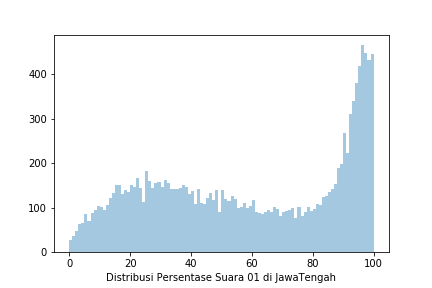

Data behind this chart, as committed beside it:
Prop, Kota, Kec, Kel, TPS, 01 KPU, 02 KPU, 01 KawalPemilu, 02 KawalPemilu, 01 KawalPilpres, 02 KawalPilpres, 01 AyoJagaTPS, 02 AyoJagaTPS
KALIMANTAN BARAT, BENGKAYANG, BENGKAYANG, BUMI EMAS, TPS 05, 116, 88, 0, 0, 0, 0, 0, 0
KALIMANTAN BARAT, BENGKAYANG, BENGKAYANG, BUMI EMAS, TPS 22, 130, 36, 130, 36, 0, 0, 0, 0
KALIMANTAN BARAT, BENGKAYANG, BENGKAYANG, BUMI EMAS, TPS 08, 145, 14, 0, 0, 0, 0, 0, 0
KALIMANTAN BARAT, BENGKAYANG, BENGKAYANG, BUMI EMAS, TPS 20, 184, 74, 0, 0, 0, 0, 0, 0
KALIMANTAN BARAT, BENGKAYANG, BENGKAYANG, BHAKTI MULYA, TPS 6, 84, 3, 0, 0, 0, 0, 0, 0
KALIMANTAN BARAT, BENGKAYANG, BENGKAYANG, BHAKTI MULYA, TPS 4, 204, 10, 204, 10, 0, 0, 0, 0
KALIMANTAN BARAT, BENGKAYANG, BENGKAYANG, BUMI EMAS, TPS 12, 195, 30, 0, 0, 0, 0, 0, 0
KALIMANTAN BARAT, BENGKAYANG, BENGKAYANG, TIRTA KENCANA, TPS 5, 161, 30, 0, 0, 0, 0, 0, 0
KALIMANTAN BARAT, BENGKAYANG, BENGKAYANG, BUMI EMAS, TPS 11, 176, 41, 0, 0, 0, 0, 0, 0
KALIMANTAN BARAT, BENGKAYANG, BENGKAYANG, SEBALO, TPS 12, 146, 10, 146, 10, 0, 0, 0, 0
KALIMANTAN BARAT, BENGKAYANG, BENGKAYANG, BUMI EMAS, TPS 26, 165, 44, 165, 44, 0, 0, 0, 0
KALIMANTAN BARAT, BENGKAYANG, BENGKAYANG, BHAKTI MULYA, TPS 2, 185, 7, 185, 7, 0, 0, 0, 0
KALIMANTAN BARAT, BENGKAYANG, BENGKAYANG, SEBALO, TPS 18, 158, 21, 0, 0, 0, 0, 0, 0
KALIMANTAN BARAT, BENGKAYANG, BENGKAYANG, BHAKTI MULYA, TPS 1, 110, 10, 110, 10, 0, 0, 0, 0
KALIMANTAN BARAT, BENGKAYANG, BENGKAYANG, SEBALO, TPS 10, 199, 0, 199, 0, 0, 0, 0, 0
KALIMANTAN BARAT, BENGKAYANG, BENGKAYANG, SEBALO, TPS 02, 0, 0, 0, 0, 0, 0, 0, 0
KALIMANTAN BARAT, BENGKAYANG, BENGKAYANG, BUMI EMAS, TPS 23, 168, 16, 168, 16, 0, 0, 0, 0
KALIMANTAN BARAT, BENGKAYANG, BENGKAYANG, BUMI EMAS, TPS 29, 90, 25, 90, 25, 0, 0, 0, 0
KALIMANTAN BARAT, BENGKAYANG, BENGKAYANG, BUMI EMAS, TPS 28, 62, 27, 62, 27, 0, 0, 0, 0
KALIMANTAN BARAT, BENGKAYANG, BENGKAYANG, BUMI EMAS, TPS 21, 128, 19, 128, 19, 0, 0, 0, 0
KALIMANTAN BARAT, BENGKAYANG, BENGKAYANG, BANI AMAS, TPS 1, 220, 25, 220, 25, 0, 0, 0, 0
KALIMANTAN BARAT, BENGKAYANG, BENGKAYANG, BUMI EMAS, TPS 24, 129, 34, 129, 34, 0, 0, 0, 0
KALIMANTAN BARAT, BENGKAYANG, BENGKAYANG, BHAKTI MULYA, TPS 7, 116, 8, 116, 8, 0, 0, 0, 0
KALIMANTAN BARAT, BENGKAYANG, BENGKAYANG, BUMI EMAS, TPS 17, 165, 90, 165, 90, 0, 0, 0, 0
KALIMANTAN BARAT, BENGKAYANG, BENGKAYANG, BUMI EMAS, TPS 31, 55, 18, 55, 18, 0, 0, 0, 0
KALIMANTAN BARAT, BENGKAYANG, BENGKAYANG, SEBALO, TPS 07, 179, 21, 179, 21, 0, 0, 0, 0
KALIMANTAN BARAT, BENGKAYANG, BENGKAYANG, SEBALO, TPS 05, 195, 15, 195, 15, 0, 0, 0, 0
KALIMANTAN BARAT, BENGKAYANG, BENGKAYANG, SETIA BUDI, TPS 1, 198, 31, 198, 31, 0, 0, 0, 0
KALIMANTAN BARAT, BENGKAYANG, BENGKAYANG, BUMI EMAS, TPS 25, 216, 24, 216, 24, 0, 0, 0, 0
KALIMANTAN BARAT, BENGKAYANG, BENGKAYANG, BUMI EMAS, TPS 10, 0, 0, 0, 0, 0, 0, 0, 0
KALIMANTAN BARAT, BENGKAYANG, BENGKAYANG, SEBALO, TPS 20, 153, 11, 0, 0, 0, 0, 0, 0
KALIMANTAN BARAT, BENGKAYANG, BENGKAYANG, TIRTA KENCANA, TPS 7, 130, 13, 130, 13, 0, 0, 0, 0
KALIMANTAN BARAT, BENGKAYANG, BENGKAYANG, TIRTA KENCANA, TPS 3, 196, 8, 0, 0, 0, 0, 0, 0
KALIMANTAN BARAT, BENGKAYANG, BENGKAYANG, SEBALO, TPS 19, 141, 19, 0, 0, 0, 0, 0, 0
KALIMANTAN BARAT, BENGKAYANG, BENGKAYANG, BUMI EMAS, TPS 27, 132, 8, 132, 8, 0, 0, 0, 0
KALIMANTAN BARAT, BENGKAYANG, BENGKAYANG, BHAKTI MULYA, TPS 5, 104, 0, 104, 0, 0, 0, 0, 0
KALIMANTAN BARAT, BENGKAYANG, BENGKAYANG, SETIA BUDI, TPS 7, 118, 5, 118, 5, 0, 0, 0, 0
KALIMANTAN BARAT, BENGKAYANG, BENGKAYANG, SEBALO, TPS 03, 143, 54, 0, 0, 0, 0, 0, 0
KALIMANTAN BARAT, BENGKAYANG, BENGKAYANG, SEBALO, TPS 09, 171, 121, 171, 121, 0, 0, 0, 0
KALIMANTAN BARAT, BENGKAYANG, BENGKAYANG, TIRTA KENCANA, TPS 8, 94, 19, 94, 19, 0, 0, 0, 0
KALIMANTAN BARAT, BENGKAYANG, BENGKAYANG, SETIA BUDI, TPS 2, 227, 2, 227, 2, 0, 0, 0, 0
KALIMANTAN BARAT, BENGKAYANG, BENGKAYANG, BUMI EMAS, TPS 13, 181, 23, 0, 0, 0, 0, 0, 0
KALIMANTAN BARAT, BENGKAYANG, BENGKAYANG, BUMI EMAS, TPS 04, 163, 68, 163, 68, 0, 0, 0, 0
KALIMANTAN BARAT, BENGKAYANG, BENGKAYANG, BUMI EMAS, TPS 02, 102, 116, 102, 116, 0, 0, 0, 0
KALIMANTAN BARAT, BENGKAYANG, BENGKAYANG, BANI AMAS, TPS 2, 239, 13, 239, 13, 0, 0, 0, 0
KALIMANTAN BARAT, BENGKAYANG, BENGKAYANG, TIRTA KENCANA, TPS 6, 138, 11, 0, 0, 0, 0, 0, 0
KALIMANTAN BARAT, BENGKAYANG, BENGKAYANG, BUMI EMAS, TPS 14, 102, 59, 0, 0, 0, 0, 0, 0
KALIMANTAN BARAT, BENGKAYANG, BENGKAYANG, TIRTA KENCANA, TPS 4, 193, 26, 0, 0, 0, 0, 0, 0
KALIMANTAN BARAT, BENGKAYANG, BENGKAYANG, SEBALO, TPS 16, 146, 22, 146, 22, 0, 0, 0, 0
KALIMANTAN BARAT, BENGKAYANG, BENGKAYANG, BUMI EMAS, TPS 19, 131, 71, 0, 0, 0, 0, 0, 0
KALIMANTAN BARAT, BENGKAYANG, BENGKAYANG, BUMI EMAS, TPS 03, 160, 50, 160, 50, 0, 0, 0, 0
KALIMANTAN BARAT, BENGKAYANG, BENGKAYANG, BUMI EMAS, TPS 01, 151, 94, 151, 94, 0, 0, 0, 0
KALIMANTAN BARAT, BENGKAYANG, BENGKAYANG, SETIA BUDI, TPS 9, 88, 63, 88, 63, 0, 0, 0, 0
KALIMANTAN BARAT, BENGKAYANG, BENGKAYANG, BUMI EMAS, TPS 18, 169, 65, 169, 65, 0, 0, 0, 0
KALIMANTAN BARAT, BENGKAYANG, BENGKAYANG, TIRTA KENCANA, TPS 9, 135, 6, 135, 6, 0, 0, 0, 0
KALIMANTAN BARAT, BENGKAYANG, BENGKAYANG, SETIA BUDI, TPS 8, 112, 7, 112, 7, 0, 0, 0, 0
KALIMANTAN BARAT, BENGKAYANG, BENGKAYANG, BANI AMAS, TPS 3, 241, 39, 241, 39, 0, 0, 0, 0
KALIMANTAN BARAT, BENGKAYANG, BENGKAYANG, BUMI EMAS, TPS 07, 211, 23, 0, 0, 0, 0, 0, 0
KALIMANTAN BARAT, BENGKAYANG, BENGKAYANG, SEBALO, TPS 04, 115, 61, 0, 0, 0, 0, 0, 0
KALIMANTAN BARAT, BENGKAYANG, BENGKAYANG, SEBALO, TPS 15, 192, 20, 192, 20, 0, 0, 0, 0
... 16,439 more rows
